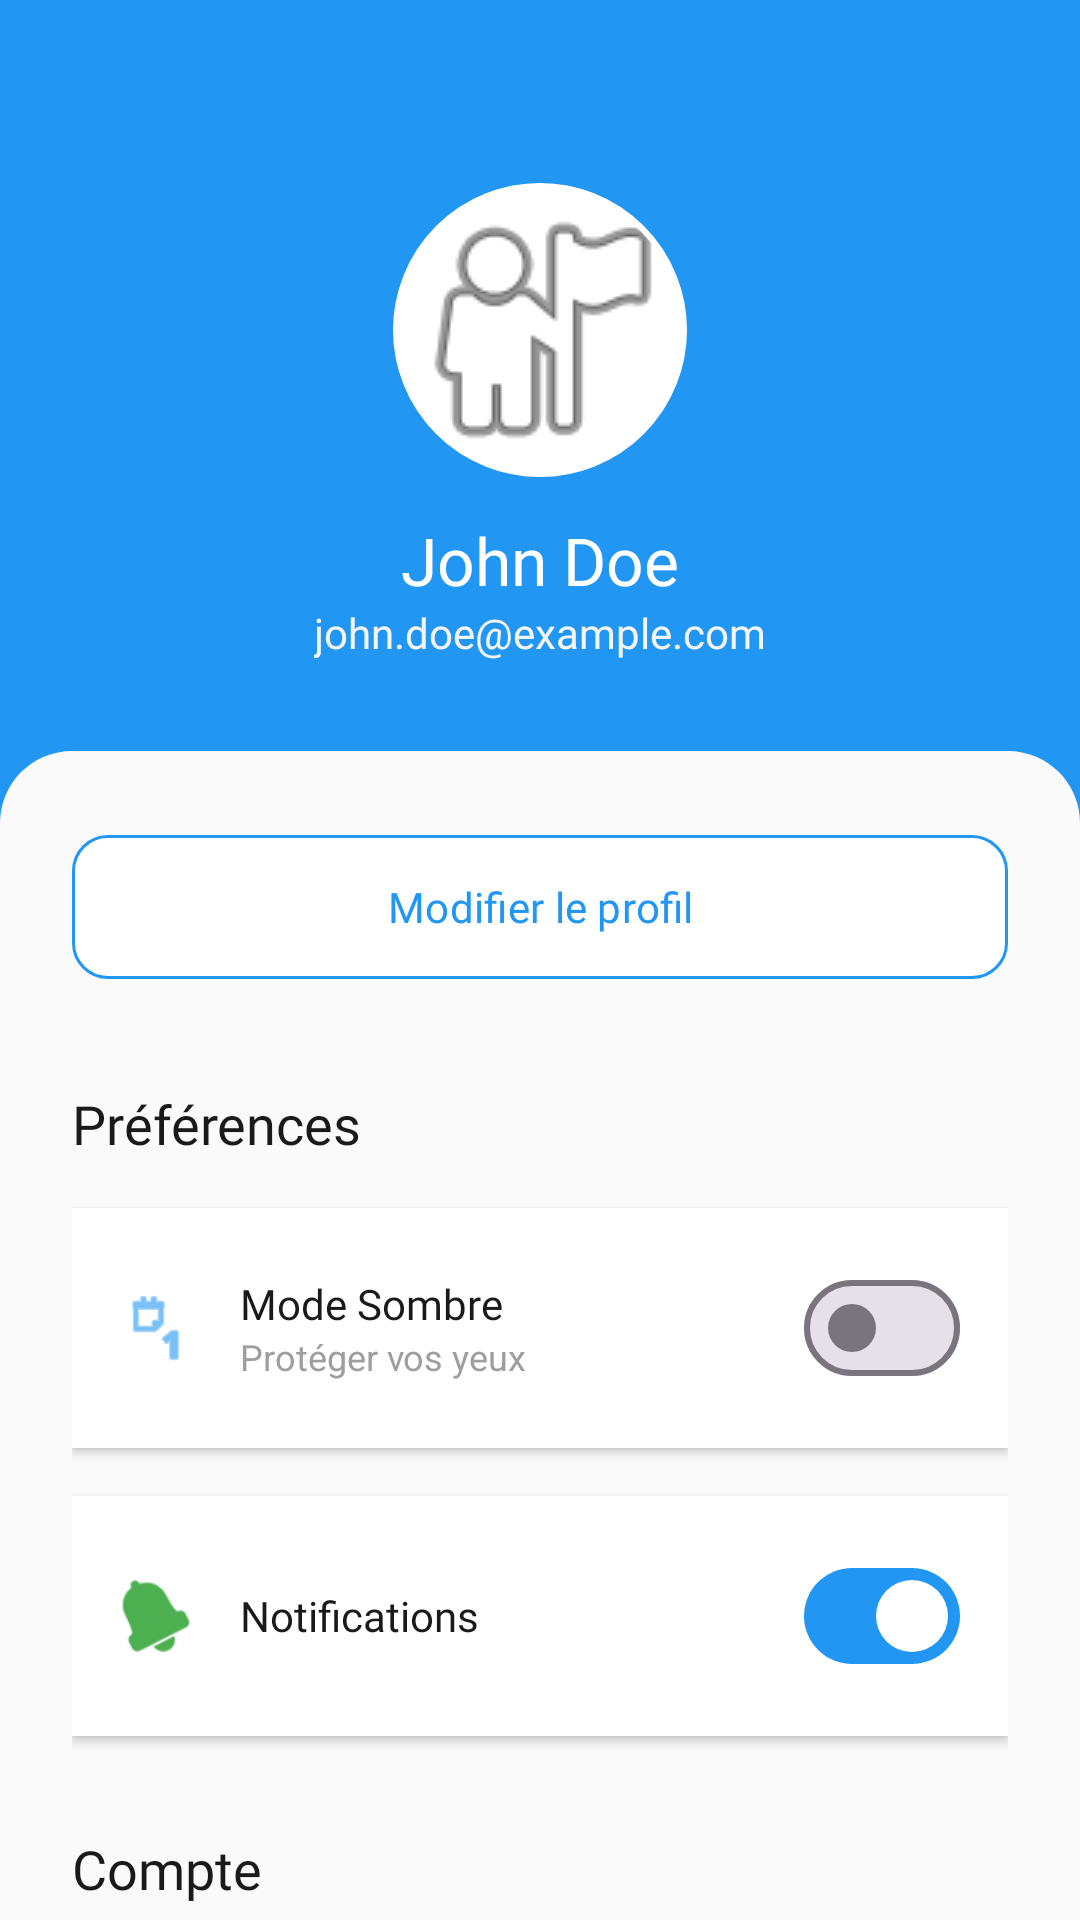

Here is an Android app screen rendered from its layout file. Give the layout XML and the strings, colors and styles it references.
<!-- AndroidManifest.xml: application theme Theme.ShopEasy -->
<!-- res/layout/fragment_profile.xml -->
<?xml version="1.0" encoding="utf-8"?>
<androidx.coordinatorlayout.widget.CoordinatorLayout xmlns:android="http://schemas.android.com/apk/res/android"
    xmlns:app="http://schemas.android.com/apk/res-auto" android:layout_width="match_parent" android:layout_height="match_parent" android:background="@color/gray_50">

    <com.google.android.material.appbar.AppBarLayout android:layout_width="match_parent" android:layout_height="wrap_content" android:background="@android:color/transparent" app:elevation="0dp">

        <com.google.android.material.appbar.CollapsingToolbarLayout android:layout_width="match_parent" android:layout_height="280dp" app:layout_scrollFlags="scroll|exitUntilCollapsed" app:contentScrim="@color/primary">

            
            <View android:layout_width="match_parent" android:layout_height="match_parent" android:background="@color/primary"/>

            <LinearLayout android:layout_width="match_parent" android:layout_height="wrap_content" android:orientation="vertical" android:gravity="center" android:layout_marginTop="60dp" app:layout_collapseMode="parallax">

                <com.google.android.material.imageview.ShapeableImageView android:id="@+id/ivProfile" android:layout_width="100dp" android:layout_height="100dp" android:src="@android:drawable/ic_menu_myplaces" android:scaleType="centerCrop" app:shapeAppearance="@style/ShapeAppearance.App.CircularShape" app:strokeColor="@color/white" app:strokeWidth="2dp" android:padding="2dp" android:background="@color/white"/>

                <TextView android:id="@+id/tvUserName" android:layout_width="wrap_content" android:layout_height="wrap_content" android:text="John Doe" android:textSize="22sp" android:fontFamily="@font/poppins_bold" android:textColor="@color/white" android:layout_marginTop="12dp" />

                <TextView android:id="@+id/tvUserEmail" android:layout_width="wrap_content" android:layout_height="wrap_content" android:text="john.doe@example.com" android:textSize="14sp" android:fontFamily="@font/inter_regular" android:textColor="@color/gray_100" />
            </LinearLayout>

        </com.google.android.material.appbar.CollapsingToolbarLayout>
    </com.google.android.material.appbar.AppBarLayout>

    <androidx.core.widget.NestedScrollView android:layout_width="match_parent" android:layout_height="match_parent" android:background="@drawable/shape_bottom_sheet_bg" android:layout_marginTop="-30dp" app:layout_behavior="@string/appbar_scrolling_view_behavior">

        <LinearLayout android:layout_width="match_parent" android:layout_height="wrap_content" android:orientation="vertical" android:padding="24dp">

            
            <com.google.android.material.button.MaterialButton android:id="@+id/btnEditProfile" android:layout_width="match_parent" android:layout_height="56dp" android:text="Modifier le profil" android:textSize="14sp" android:fontFamily="@font/poppins_semibold" android:textColor="@color/primary" android:backgroundTint="@color/white" app:strokeColor="@color/primary" app:strokeWidth="1dp" app:cornerRadius="12dp" android:layout_marginBottom="32dp"/>

            
            <TextView android:layout_width="wrap_content" android:layout_height="wrap_content" android:text="Préférences" android:textSize="18sp" android:fontFamily="@font/poppins_bold" android:textColor="@color/black" android:layout_marginBottom="16dp" />

            
            <LinearLayout android:layout_width="match_parent" android:layout_height="wrap_content" android:orientation="horizontal" android:gravity="center_vertical" android:background="@color/white" android:padding="16dp" android:layout_marginBottom="16dp" android:elevation="2dp">

                <ImageView android:layout_width="24dp" android:layout_height="24dp" android:src="@android:drawable/ic_menu_day" app:tint="@color/primary" android:layout_marginEnd="16dp"/>

                <LinearLayout android:layout_width="0dp" android:layout_height="wrap_content" android:layout_weight="1" android:orientation="vertical">

                    <TextView android:layout_width="wrap_content" android:layout_height="wrap_content" android:text="Mode Sombre" android:fontFamily="@font/poppins_semibold" android:textColor="@color/black" />

                    <TextView android:layout_width="wrap_content" android:layout_height="wrap_content" android:text="Protéger vos yeux" android:textSize="12sp" android:textColor="@color/gray_500" />
                </LinearLayout>

                <com.google.android.material.materialswitch.MaterialSwitch android:id="@+id/switchDarkMode" android:layout_width="wrap_content" android:layout_height="wrap_content" />
            </LinearLayout>

            
            <LinearLayout android:layout_width="match_parent" android:layout_height="wrap_content" android:orientation="horizontal" android:gravity="center_vertical" android:background="@color/white" android:padding="16dp" android:layout_marginBottom="32dp" android:elevation="2dp">

                <ImageView android:layout_width="24dp" android:layout_height="24dp" android:src="@android:drawable/ic_popup_reminder" app:tint="@color/accent" android:layout_marginEnd="16dp"/>

                <LinearLayout android:layout_width="0dp" android:layout_height="wrap_content" android:layout_weight="1" android:orientation="vertical">

                    <TextView android:layout_width="wrap_content" android:layout_height="wrap_content" android:text="Notifications" android:fontFamily="@font/poppins_semibold" android:textColor="@color/black" />
                </LinearLayout>

                <com.google.android.material.materialswitch.MaterialSwitch android:id="@+id/switchNotifications" android:layout_width="wrap_content" android:layout_height="wrap_content" android:checked="true" />
            </LinearLayout>

            
            <TextView android:layout_width="wrap_content" android:layout_height="wrap_content" android:text="Compte" android:textSize="18sp" android:fontFamily="@font/poppins_bold" android:textColor="@color/black" android:layout_marginBottom="16dp" />

            <TextView android:id="@+id/helpSupport" android:layout_width="match_parent" android:layout_height="wrap_content" android:text="Aide &amp; Support" android:padding="16dp" android:background="@color/white" android:fontFamily="@font/poppins_semibold" android:layout_marginBottom="12dp"/>

            <TextView android:id="@+id/about" android:layout_width="match_parent" android:layout_height="wrap_content" android:text="À propos" android:padding="16dp" android:background="@color/white" android:fontFamily="@font/poppins_semibold" android:layout_marginBottom="24dp"/>

            <com.google.android.material.button.MaterialButton android:id="@+id/btnLogout" android:layout_width="match_parent" android:layout_height="56dp" android:text="Se Déconnecter" android:textSize="14sp" android:fontFamily="@font/poppins_bold" android:textColor="@color/error" android:backgroundTint="@color/error_light" app:cornerRadius="12dp" app:icon="@drawable/ic_close" app:iconTint="@color/error" app:iconGravity="textStart"/>

        </LinearLayout>
    </androidx.core.widget.NestedScrollView>

</androidx.coordinatorlayout.widget.CoordinatorLayout>
<!-- resources referenced by this layout -->
<resources>
  <color name="accent">#4CAF50</color>
  <color name="black">#1A1A1A</color>
  <color name="error">#F44336</color>
  <color name="error_light">#FFCDD2</color>
  <color name="gray_100">#F5F5F5</color>
  <color name="gray_50">#FAFAFA</color>
  <color name="gray_500">#9E9E9E</color>
  <color name="primary">#2196F3</color>
  <color name="white">#FFFFFF</color>
  <!-- drawable ic_close (drawable) -->
  <?xml version="1.0" encoding="utf-8"?>
  <vector xmlns:android="http://schemas.android.com/apk/res/android" android:width="24dp" android:height="24dp" android:viewportWidth="24" android:viewportHeight="24">
    <path android:fillColor="#FF000000" android:pathData="M19,6.41L17.59,5 12,10.59 6.41,5 5,6.41 10.59,12 5,17.59 6.41,19 12,13.41 17.59,19 19,17.59 13.41,12z"/>
  </vector>
  <!-- drawable shape_bottom_sheet_bg (drawable) -->
  <?xml version="1.0" encoding="utf-8"?>
  <shape xmlns:android="http://schemas.android.com/apk/res/android">
      <solid android:color="@color/gray_50"/>
      <corners android:topLeftRadius="24dp" android:topRightRadius="24dp"/>
  </shape>
  <style name="ShapeAppearance.App.CircularShape" parent="">
          <item name="cornerFamily">rounded</item>
          <item name="cornerSize">50%</item>
      </style>
  <style name="Theme.ShopEasy" parent="Theme.Material3.DayNight.NoActionBar">
          
          <item name="colorPrimary">@color/primary</item>
          <item name="colorPrimaryVariant">@color/primary_dark</item>
          <item name="colorOnPrimary">@color/white</item>
          
          
          <item name="colorSecondary">@color/accent</item>
          <item name="colorSecondaryVariant">@color/accent_light</item>
          <item name="colorOnSecondary">@color/white</item>
          
          
          <item name="colorTertiary">@color/info</item>
          
          
          <item name="android:statusBarColor">@color/white</item>
          <item name="android:windowLightStatusBar">true</item>
          
          
          <item name="android:navigationBarColor">@color/white</item>
          <item name="android:windowLightNavigationBar">true</item>
      </style>
  <color name="primary_dark">#1976D2</color>
  <color name="accent_light">#81C784</color>
  <color name="info">#2196F3</color>
</resources>
